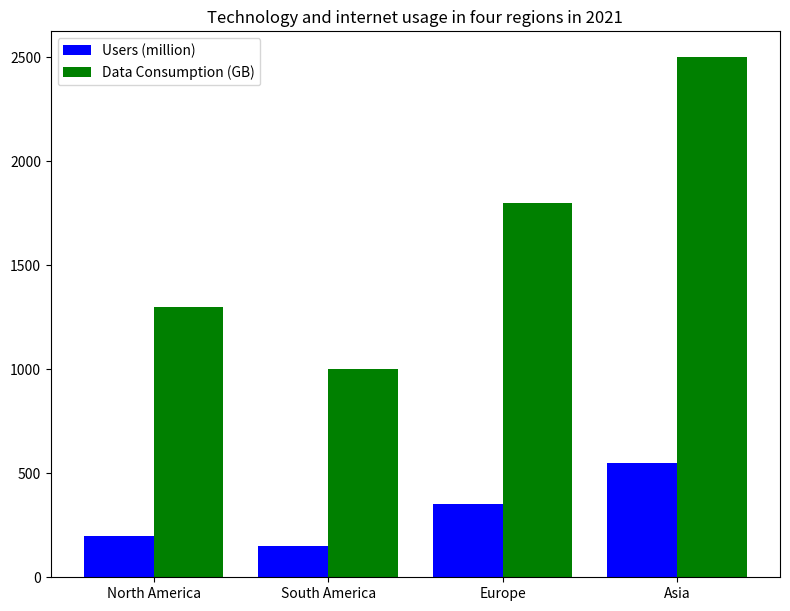

The script that saved this image: (Note: this script raises an exception after producing the figure.)

import matplotlib.pyplot as plt
import numpy as np

# Create figure before plotting
fig = plt.figure(figsize=(8, 6))
ax = fig.add_subplot(1, 1, 1)

# Plot the data with the type of bar chart
region =['North America', 'South America','Europe', 'Asia']
users_million = [200, 150,350, 550]
data_consumption = [1300, 1000, 1800,2500]
x = np.arange(len(region))

ax.bar(x - 0.2, users_million, width=0.4, color='b', label='Users (million)')
ax.bar(x + 0.2, data_consumption, width=0.4, color='g', label='Data Consumption (GB)')

# Positioning of the legend should not interfere with the chart and title
ax.legend(loc='best')

# Automatically resize the image by tight_layout()
fig.tight_layout()

# Use xticks to prevent interpolation
plt.xticks(x, region)

# The title of the figure
plt.title('Technology and internet usage in four regions in 2021')

# Save the image 
plt.savefig('bar chart/png/541.png')

# Clear the current image state
plt.clf()
